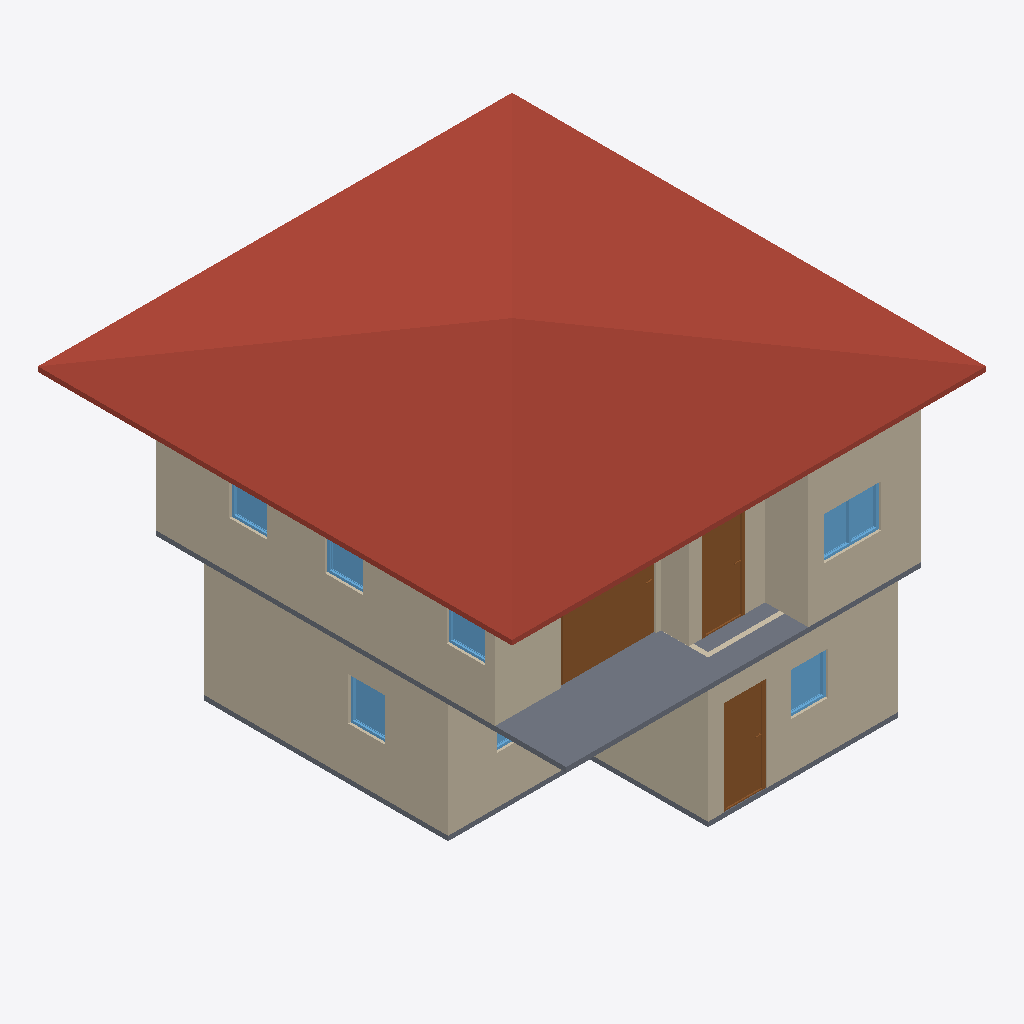
Isometric view of an IFC building model (IFC-SPF (STEP), schema IFC4, length unit metre), seen from the south-west, elements coloured by IFC class: 10 walls (beige), 7 windows (light blue), 3 slabs (grey), 3 doors (brown), 1 roof (red-brown).
Extent 10.0 m × 10.0 m × 7.1 m (x, y, z). Storeys (3): GF at 0.00 m; 2F at 3.00 m; 3F at 6.00 m. Elements (51): 27 IfcWall, 10 IfcDoor, 9 IfcWindow, 4 IfcSlab, 1 IfcRoof.

HEADER;
FILE_DESCRIPTION(('ViewDefinition[DesignTransferView]'),'2;1');
FILE_NAME('s03-activity.ifc','2026-10-05T13:51:14+08:00',(''),(''),'IfcOpenShell 0.8.5-post1','Bonsai 0.8.5-post1','Nobody');
FILE_SCHEMA(('IFC4'));
ENDSEC;
DATA;
#1=IFCPROJECT('2v7gVOu8nBcR0$poYRzrKA',$,'My Project',$,$,$,$,(#10,#22),#5);
#27=IFCSITE('2$baJY$AP6DgVezyGUuxig',$,'My Site',$,$,#50,$,$,$,$,$,$,$,$);
#33=IFCBUILDING('3eaJeJRIv1kOcUxVoIOeKL',$,'My Building',$,$,#56,$,$,$,$,$,$);
#39=IFCBUILDINGSTOREY('2mXc0DU6X9uOzpgTwv1KZx',$,'2F',$,$,#8668,$,$,$,$);
#63=IFCBUILDINGSTOREY('1fu$2_M8P7VOtjNpPybaF4',$,'GF',$,$,#79,$,$,$,$);
#8830=IFCBUILDINGSTOREY('2bGvS4R7f1GAK1rPhyWKsq',$,'3F',$,$,#11122,$,$,$,$);
#16197=IFCROOF('0kIRpQScvBreDmuwNqgMU1',$,'Roof',$,$,#16223,#16206,$,$);
#1083=IFCWALL('0jLGIuOTv7HujR9kUDi0LB',$,'Wall',$,$,#1358,#1089,$,$);
#9199=IFCWALL('3zfo6xTl9EjxAZPn1OHo8y',$,'Wall',$,$,#9534,#9205,$,$);
#9815=IFCSLAB('3Sxuej7ZLC$xwi9LR5DRmi',$,'Slab',$,$,#9822,#9829,$,$);
#231=IFCWALL('0jeJt0mEbB7fBX9fRNcgXu',$,'Wall',$,$,#2261,#239,$,$);
#9324=IFCWALL('35G7vb6YfFoh3DJ5nLfT4o',$,'Wall',$,$,#9684,#9330,$,$);
#1133=IFCWALL('1q2TThxaLBn9MGJwwbAs68',$,'Wall',$,$,#1422,#1139,$,$);
#1108=IFCWALL('0MH$Qhqd5Aw93jlFVTtcAY',$,'Wall',$,$,#1390,#1114,$,$);
#15942=IFCDOOR('3Dkt9c1n975QouWRa8Cr$b',$,'Door',$,$,#16151,#15951,$,2.0,2.0021800994873047,$,.SLIDING_TO_LEFT.,$);
#9299=IFCWALL('1Mh4Zemx11aApw85xNpwqs',$,'Wall',$,$,#9652,#9305,$,$);
#15442=IFCWALL('3QJhywLj50ohbIuuVFPqQh',$,'Wall',$,$,#15839,#15448,$,$);
#16332=IFCDOOR('1fN0e9O1jCvBf0xCKOz9xJ',$,'Door',$,$,#16360,#16341,$,2.0,0.856441080570221,$,.SINGLE_SWING_LEFT.,$);
#10056=IFCDOOR('10ocOhFxbEfQhccoaDv0T7',$,'Door',$,$,#10369,#10065,$,2.0,0.856441080570221,$,.SINGLE_SWING_LEFT.,$);
#2268=IFCSLAB('1KlHoxR$H8nRKPAG9jzu3I',$,'Slab',$,$,#2276,#2283,$,$);
#9274=IFCWALL('1qQCIcVSn1d81uFVG7HVRy',$,'Wall',$,$,#15775,#9280,$,$);
#13287=IFCWINDOW('3gvUgqG2zCJBqAeCHZRLbw',$,'Window',$,$,#14082,#13296,$,0.8999999761581421,1.205165147781372,$,.DOUBLE_PANEL_VERTICAL.,$);
#15467=IFCWALL('19C2FeHRzCTgI5Z$n42Cit',$,'Wall',$,$,#15757,#15473,$,$);
#7213=IFCWINDOW('0akxDONvPBSvcObzioXOd1',$,'Window',$,$,#7651,#7223,$,0.8999999761581421,0.7790734171867371,$,.SINGLE_PANEL.,$);
#8327=IFCWINDOW('175LjKxA14PgEfqSaglgr9',$,'Window',$,$,#8777,#8337,$,0.8999999761581421,0.7790734171867371,$,$,$);
#14083=IFCWINDOW('0JZMz1sir8awhCYCZsDjUO',$,'Window',$,$,#14607,#14092,$,0.8999999761581421,0.8067833781242371,$,.SINGLE_PANEL.,$);
#14148=IFCWINDOW('03Kfgii_f5v8UhDlhPmGPM',$,'Window',$,$,#14592,#14156,$,0.8999999761581421,0.8067833781242371,$,.SINGLE_PANEL.,$);
#14824=IFCWINDOW('1IvmmSBsnCZPX_BlAjDHKr',$,'Window',$,$,#14997,#14833,$,0.8999999761581421,0.8004083037376404,$,.SINGLE_PANEL.,$);
#8669=IFCSLAB('0aQxcEAYP3Dvwp2R1p80DX',$,'Slab',$,$,#8677,#8684,$,$);
#7733=IFCWINDOW('3KLPjvLHjFSwpJJ8xAJcv5',$,'Window',$,$,#8245,#7743,$,0.8999999761581421,1.181768774986267,$,.DOUBLE_PANEL_VERTICAL.,$);
ENDSEC;
